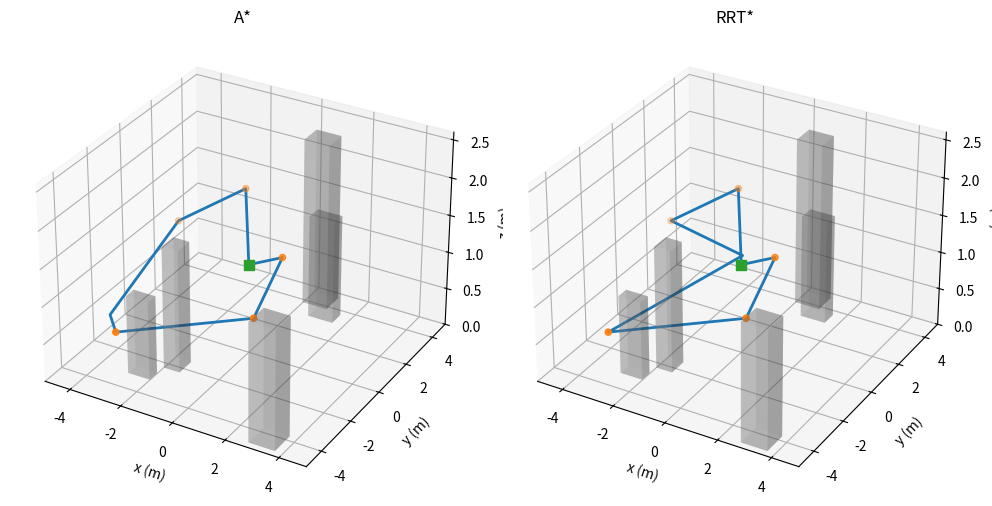

Write the Python code that produced this figure.
"""Simulation 3D avec obstacles : comparaison A* et RRT*.

Exemple : python crazyflie_obstacles_benchmark.py --missions 30 --sensors 6
Les résultats sont sauvegardés dans resultats_obstacles/.
"""
from __future__ import annotations

import argparse
import csv
import heapq
import math
import time
from dataclasses import dataclass
from pathlib import Path

import matplotlib.pyplot as plt
import numpy as np


@dataclass(frozen=True)
class Config:
    sensors: int = 5
    obstacles: int = 5
    area: float = 5.0
    z_min: float = .4
    z_max: float = 2.5
    clearance: float = .28       # rayon drone + marge de sécurité (m)
    grid: float = .45             # résolution A* (m) : assez fine pour ce prototype
    rrt_step: float = .55         # pas RRT* (m)
    rrt_iterations: int = 600     # mode interactif ; augmenter pour une étude longue
    max_speed: float = 1.0
    dwell: float = 2.0


def inside_box(p: np.ndarray, box: np.ndarray, margin: float) -> bool:
    """box = [xmin, xmax, ymin, ymax, zmin, zmax]."""
    return (box[0] - margin <= p[0] <= box[1] + margin and
            box[2] - margin <= p[1] <= box[3] + margin and
            box[4] - margin <= p[2] <= box[5] + margin)


def free_point(p: np.ndarray, boxes: list[np.ndarray], cfg: Config) -> bool:
    return (-cfg.area <= p[0] <= cfg.area and -cfg.area <= p[1] <= cfg.area and
            cfg.z_min <= p[2] <= cfg.z_max and not any(inside_box(p, b, cfg.clearance) for b in boxes))


def free_segment(a: np.ndarray, b: np.ndarray, boxes: list[np.ndarray], cfg: Config) -> bool:
    steps = max(2, math.ceil(np.linalg.norm(b - a) / .08))
    return all(free_point(a + (b - a) * t / steps, boxes, cfg) for t in range(steps + 1))


def make_scene(rng: np.random.Generator, cfg: Config) -> tuple[np.ndarray, list[np.ndarray]]:
    base = np.array([0., 0., 1.2]); boxes: list[np.ndarray] = []
    # Boîtes verticales : bâtiments, étagères ou obstacles dans une salle.
    while len(boxes) < cfg.obstacles:
        x, y = rng.uniform(-4.3, 4.3, 2); sx, sy = rng.uniform(.45, 1.1, 2)
        h = rng.uniform(1.0, 2.25); candidate = np.array([x-sx/2, x+sx/2, y-sy/2, y+sy/2, 0., h])
        if not inside_box(base, candidate, cfg.clearance + .25): boxes.append(candidate)
    points = [base]
    while len(points) < cfg.sensors + 1:
        p = np.array([rng.uniform(-4.7, 4.7), rng.uniform(-4.7, 4.7), rng.uniform(.55, 2.25)])
        if free_point(p, boxes, cfg) and all(np.linalg.norm(p-q) > 1.0 for q in points): points.append(p)
    return np.array(points), boxes


def tour(points: np.ndarray) -> list[int]:
    remaining, order, current = set(range(1, len(points))), [0], 0
    while remaining:
        nxt = min(remaining, key=lambda j: np.linalg.norm(points[current]-points[j]))
        order.append(nxt); remaining.remove(nxt); current = nxt
    order.append(0)
    # 2-opt pour ne pas confondre l'ordre de visite avec la comparaison A*/RRT*.
    changed = True
    def cost(r): return sum(np.linalg.norm(points[a]-points[b]) for a,b in zip(r,r[1:]))
    while changed:
        changed = False
        for i in range(1, len(order)-2):
            for j in range(i+1, len(order)-1):
                candidate = order[:i]+order[i:j+1][::-1]+order[j+1:]
                if cost(candidate) < cost(order)-1e-9: order, changed = candidate, True
    return order


def astar(start: np.ndarray, goal: np.ndarray, boxes: list[np.ndarray], cfg: Config) -> np.ndarray | None:
    """A* 3D à connectivité 26, puis lissage par visibilité directe."""
    lo = np.array([-cfg.area, -cfg.area, cfg.z_min]); step = cfg.grid
    shape = np.floor((np.array([cfg.area, cfg.area, cfg.z_max])-lo)/step).astype(int)+1
    def cell(p): return tuple(np.clip(np.rint((p-lo)/step).astype(int), 0, shape-1))
    def pos(c): return lo + np.array(c)*step
    start_c, goal_c = cell(start), cell(goal)
    open_heap=[(0., start_c)]; g={start_c:0.}; parent={}; closed=set()
    moves=[(i,j,k) for i in (-1,0,1) for j in (-1,0,1) for k in (-1,0,1) if (i,j,k)!=(0,0,0)]
    while open_heap:
        _, cur=heapq.heappop(open_heap)
        if cur in closed: continue
        if cur == goal_c:
            cells=[cur]
            while cur in parent: cur=parent[cur]; cells.append(cur)
            path=np.vstack([start, *(pos(c) for c in cells[-2:0:-1]), goal])
            return smooth(path, boxes, cfg)
        closed.add(cur)
        for move in moves:
            nxt=tuple(np.array(cur)+move)
            if any(n<0 or n>=shape[i] for i,n in enumerate(nxt)): continue
            a,b=pos(cur),pos(nxt)
            if not free_point(b, boxes, cfg) or not free_segment(a,b,boxes,cfg): continue
            candidate=g[cur]+np.linalg.norm(b-a)
            if candidate < g.get(nxt, float('inf')):
                g[nxt]=candidate; parent[nxt]=cur
                heapq.heappush(open_heap,(candidate+np.linalg.norm(b-goal),nxt))
    return None


def smooth(path: np.ndarray, boxes: list[np.ndarray], cfg: Config) -> np.ndarray:
    out=[path[0]]; i=0
    while i < len(path)-1:
        j=len(path)-1
        while j>i+1 and not free_segment(path[i],path[j],boxes,cfg): j-=1
        out.append(path[j]); i=j
    return np.array(out)


def rrt_star(start: np.ndarray, goal: np.ndarray, boxes: list[np.ndarray], cfg: Config, rng: np.random.Generator) -> np.ndarray | None:
    """RRT* 3D : échantillonnage continu, sélection de parent et recâblage."""
    nodes=[start.copy()]; parents=[-1]; costs=[0.]; best_goal=None
    last_improvement = 0
    for iteration in range(cfg.rrt_iterations):
        sample=goal if rng.random()<.12 else np.array([rng.uniform(-cfg.area,cfg.area), rng.uniform(-cfg.area,cfg.area), rng.uniform(cfg.z_min,cfg.z_max)])
        nearest=min(range(len(nodes)), key=lambda i: np.linalg.norm(nodes[i]-sample))
        direction=sample-nodes[nearest]; norm=np.linalg.norm(direction)
        if norm < 1e-9: continue
        new=nodes[nearest]+direction/norm*min(cfg.rrt_step,norm)
        if not free_segment(nodes[nearest],new,boxes,cfg): continue
        near=[i for i,p in enumerate(nodes) if np.linalg.norm(p-new)<1.05 and free_segment(p,new,boxes,cfg)]
        parent=min(near, key=lambda i: costs[i]+np.linalg.norm(nodes[i]-new)) if near else nearest
        nodes.append(new); parents.append(parent); costs.append(costs[parent]+np.linalg.norm(nodes[parent]-new)); ni=len(nodes)-1
        for i in near:
            candidate=costs[ni]+np.linalg.norm(nodes[i]-new)
            if candidate+1e-9 < costs[i]: parents[i]=ni; costs[i]=candidate
        if np.linalg.norm(new-goal) <= cfg.rrt_step and free_segment(new,goal,boxes,cfg):
            goal_cost=costs[ni]+np.linalg.norm(new-goal)
            if best_goal is None or goal_cost < best_goal[0]:
                best_goal=(goal_cost,ni); last_improvement=iteration
        # Après une solution, 120 itérations supplémentaires suffisent ici pour
        # améliorer la trajectoire sans bloquer le benchmark inutilement.
        if best_goal is not None and iteration-last_improvement >= 120: break
    if best_goal is None: return None
    indices=[]; cur=best_goal[1]
    while cur != -1: indices.append(cur); cur=parents[cur]
    return smooth(np.vstack([*(nodes[i] for i in indices[::-1]), goal]), boxes, cfg)


def path_length(path: np.ndarray) -> float: return float(sum(np.linalg.norm(a-b) for a,b in zip(path,path[1:])))


def plan_mission(method: str, order: list[int], points: np.ndarray, boxes: list[np.ndarray], cfg: Config, rng: np.random.Generator) -> tuple[np.ndarray | None, float]:
    all_paths=[]; tic=time.perf_counter()
    for a,b in zip(order,order[1:]):
        leg=astar(points[a],points[b],boxes,cfg) if method=='A*' else rrt_star(points[a],points[b],boxes,cfg,rng)
        if leg is None: return None, (time.perf_counter()-tic)*1000
        all_paths.append(leg if not all_paths else leg[1:])
    return np.vstack(all_paths), (time.perf_counter()-tic)*1000


def draw_scene(points: np.ndarray, boxes: list[np.ndarray], paths: dict[str,np.ndarray|None], output: Path) -> None:
    fig=plt.figure(figsize=(10,5)); axes=[fig.add_subplot(121,projection='3d'),fig.add_subplot(122,projection='3d')]
    for ax,(name,path) in zip(axes,paths.items()):
        for b in boxes: ax.bar3d(b[0],b[2],b[4],b[1]-b[0],b[3]-b[2],b[5]-b[4],alpha=.25,color='gray')
        ax.scatter(*points[0],marker='s',s=55,color='tab:green'); ax.scatter(points[1:,0],points[1:,1],points[1:,2],color='tab:orange')
        if path is not None: ax.plot(path[:,0],path[:,1],path[:,2],color='tab:blue',lw=2)
        ax.set(title=name,xlim=(-5,5),ylim=(-5,5),zlim=(0,2.6),xlabel='x (m)',ylabel='y (m)',zlabel='z (m)')
    fig.tight_layout(); fig.savefig(output/'mission_3d.png',dpi=160); plt.close(fig)


def main() -> None:
    p=argparse.ArgumentParser(); p.add_argument('--missions',type=int,default=3); p.add_argument('--sensors',type=int,default=5); p.add_argument('--obstacles',type=int,default=5); p.add_argument('--rrt-iterations',type=int,default=600); p.add_argument('--seed',type=int,default=7); p.add_argument('--output',type=Path,default=Path('resultats_obstacles')); args=p.parse_args()
    cfg=Config(sensors=args.sensors,obstacles=args.obstacles,rrt_iterations=args.rrt_iterations); rng=np.random.default_rng(args.seed); rows=[]; args.output.mkdir(parents=True,exist_ok=True)
    for mission in range(1,args.missions+1):
        print(f'Mission {mission}/{args.missions}…', flush=True)
        points,boxes=make_scene(rng,cfg); order=tour(points); paths={}
        for method in ('A*','RRT*'):
            path,solve=plan_mission(method,order,points,boxes,cfg,rng); paths[method]=path
            dist=path_length(path) if path is not None else float('nan')
            rows.append({'mission':mission,'method':method,'success':path is not None,'distance_m':dist,'total_time_s':dist/cfg.max_speed+cfg.sensors*cfg.dwell if path is not None else float('nan'),'solve_ms':solve})
        if mission==1: draw_scene(points,boxes,paths,args.output)
    with (args.output/'benchmark_obstacles.csv').open('w',newline='',encoding='utf-8') as f: writer=csv.DictWriter(f,fieldnames=rows[0].keys());writer.writeheader();writer.writerows(rows)
    print(f'\nRésultats : {args.output.resolve()}')
    for method in ('A*','RRT*'):
        r=[x for x in rows if x['method']==method]; ok=[x for x in r if x['success']]
        print(f"{method:4s} | réussite {len(ok)/len(r):.0%} | distance {np.mean([x['distance_m'] for x in ok]):.2f} m | calcul {np.mean([x['solve_ms'] for x in r]):.1f} ms")


if __name__=='__main__': main()
